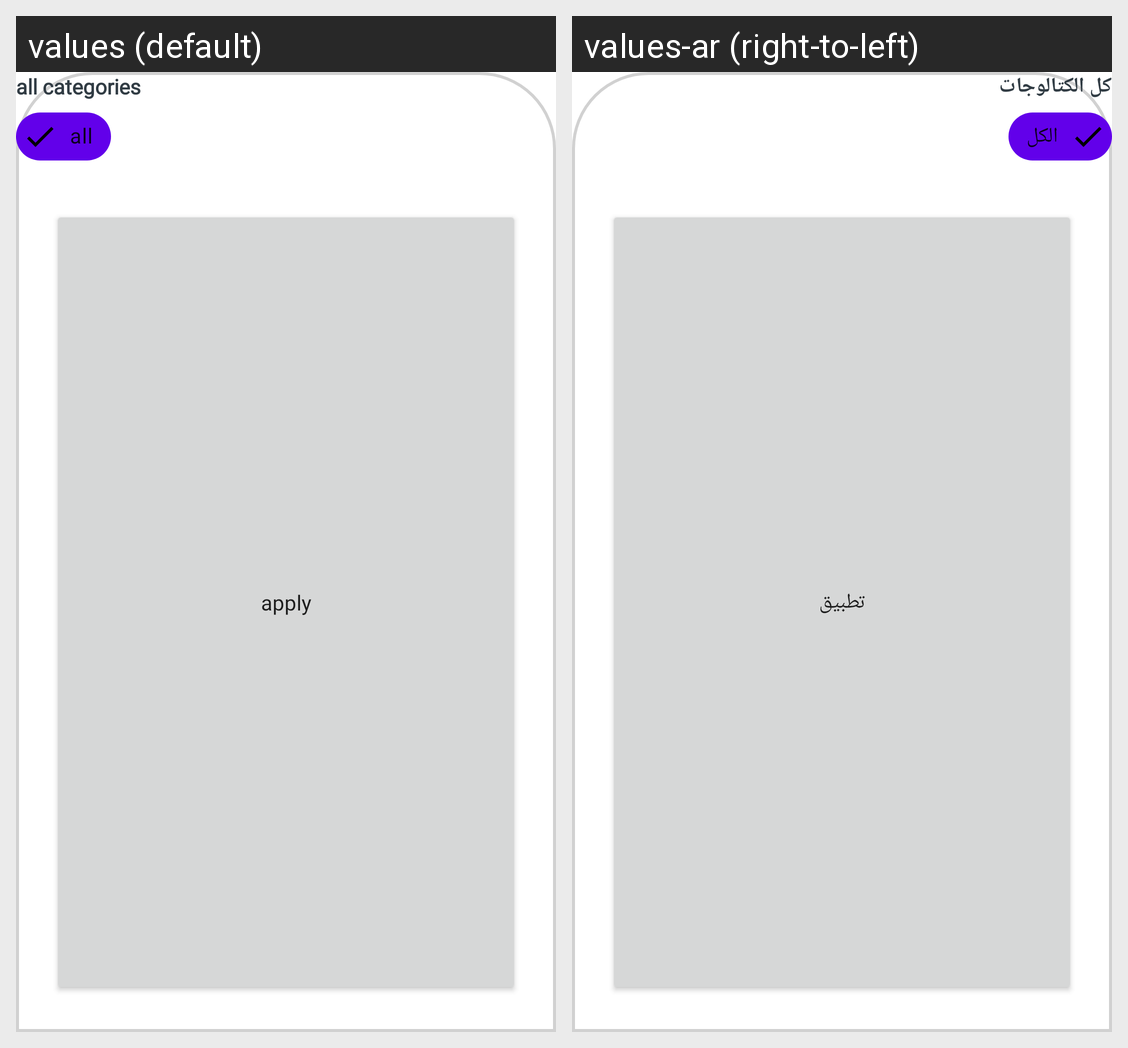

Here is an Android app screen in its default locale and in the app's own translations. Write out the translated-string differences for the strings that appear on this screen.
Android screen res/layout/categories_bottom_sheet.xml rendered under 2 locales, left to right: values (default), values-ar (right-to-left). Device: Nexus 5 (rendered at 1080×1920; each locale shown at half size, 540×960, under a caption strip naming it); theme Theme.ResponsiveStories.
Strings drawn on this screen, with the default value and each locale's value (text and hints the layout hard-codes, and strings that could not be matched under every locale, appear in the picture but are not listed):

all_categories
  values: all categories
  values-ar: كل الكتالوجات 

all
  values: all
  values-ar: الكل

apply
  values: apply
  values-ar: تطبيق
